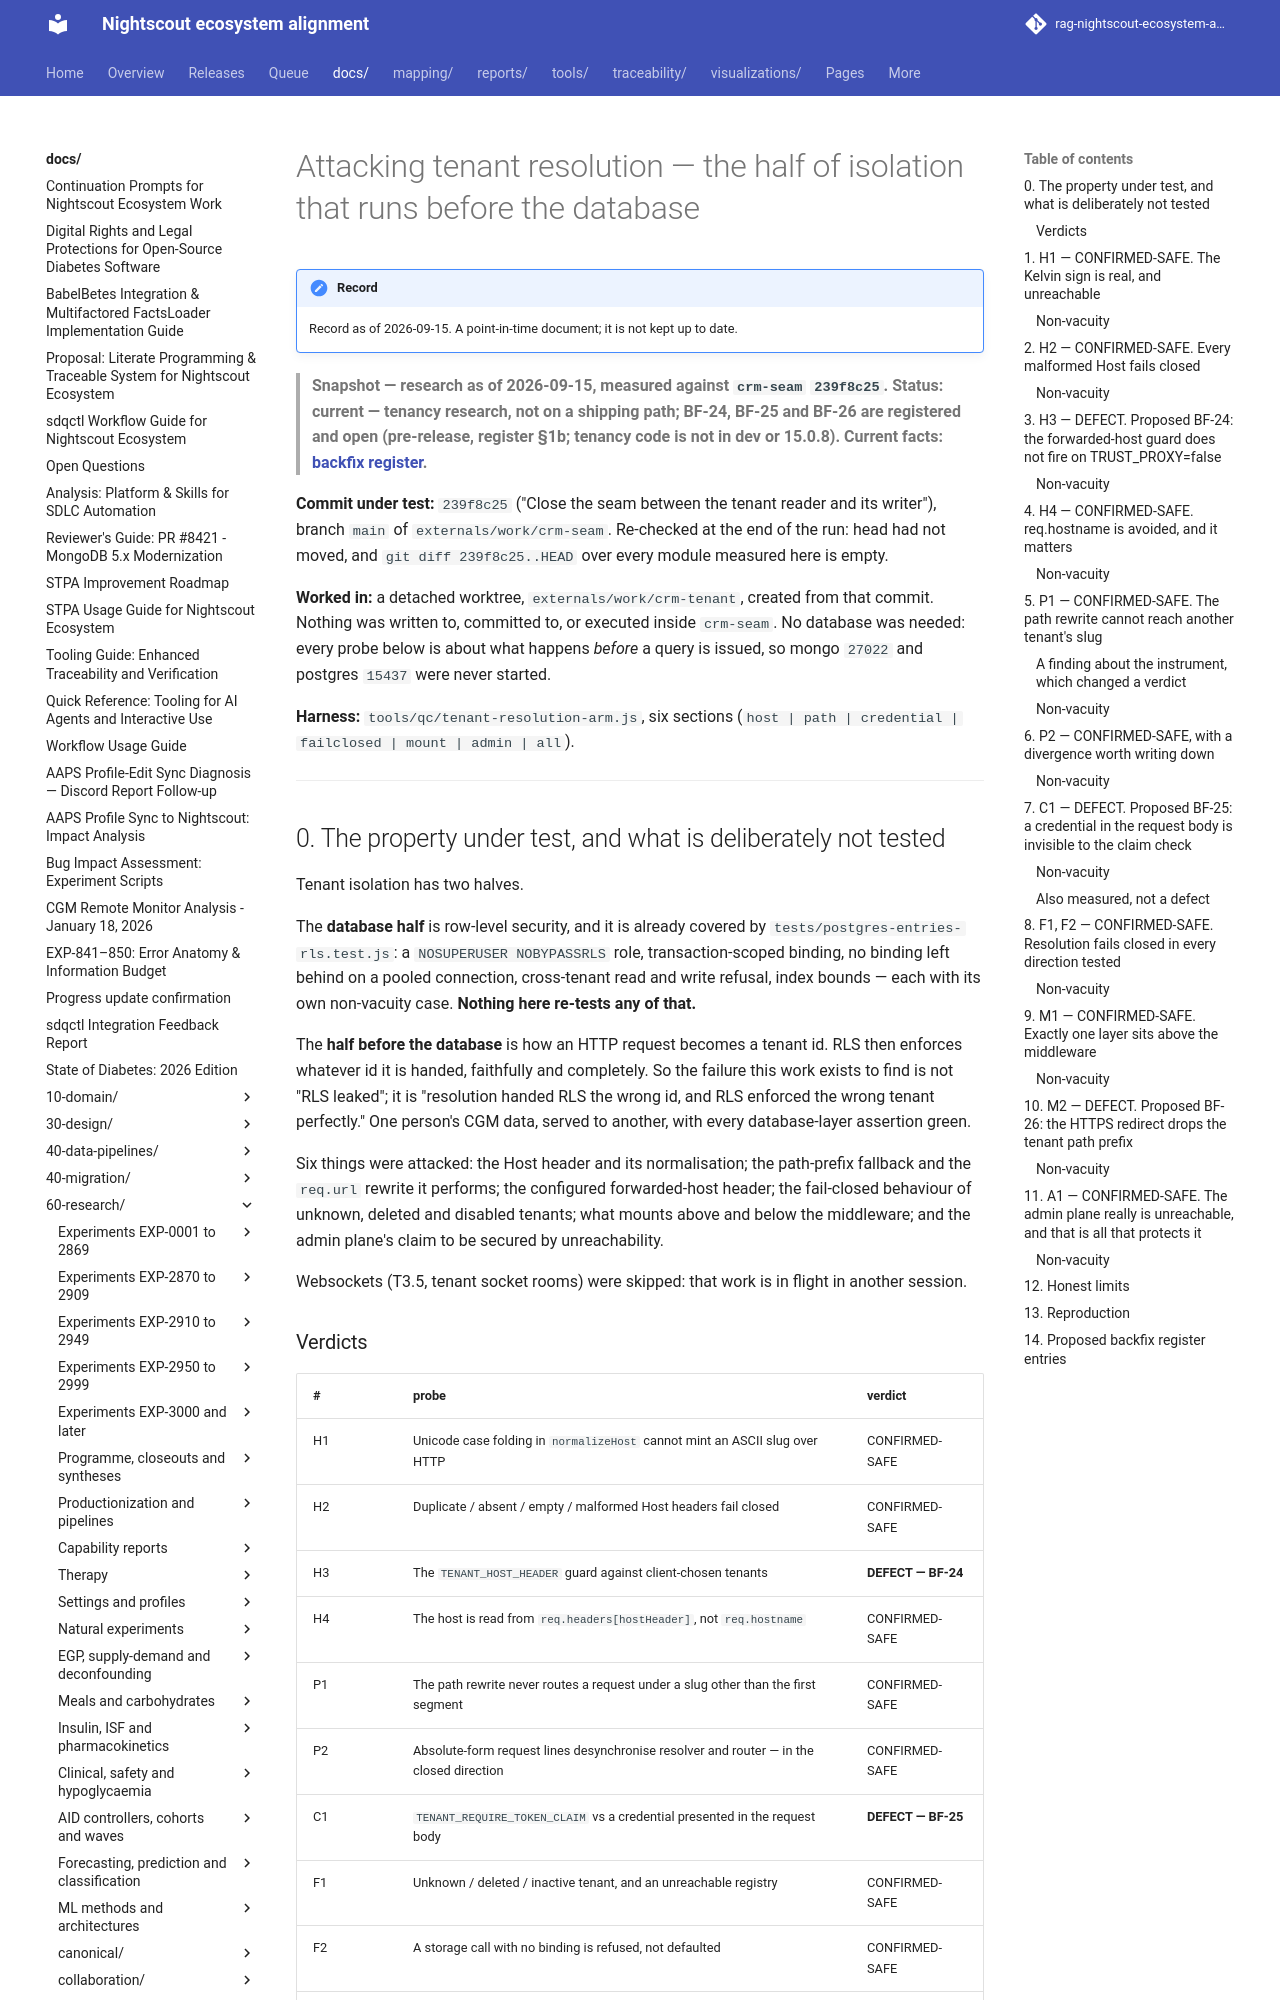

repository: bewest/rag-nightscout-ecosystem-alignment · page: docs/60-research/tenancy/tenant-resolution-adversarial-2026-09-15.html · generator: mkdocs

# Attacking tenant resolution — the half of isolation that runs before the database

> **Snapshot — research as of 2026-09-15, measured against `crm-seam` `239f8c25`. Status: current — tenancy research, not on a shipping path; BF-24, BF-25 and BF-26 are registered and open (pre-release, register §1b; tenancy code is not in dev or 15.0.8). Current facts: [backfix register](../../30-design/remedial/nightscout-backfix-register.md).**

**Commit under test:** `239f8c25` ("Close the seam between the tenant reader and its writer"),
branch `main` of `externals/work/crm-seam`. Re-checked at the end of the run: head had not moved,
and `git diff 239f8c25..HEAD` over every module measured here is empty.

**Worked in:** a detached worktree, `externals/work/crm-tenant`, created from that commit. Nothing
was written to, committed to, or executed inside `crm-seam`. No database was needed: every probe
below is about what happens *before* a query is issued, so mongo `27022` and postgres `15437` were
never started.

**Harness:** `tools/qc/tenant-resolution-arm.js`, six sections
(`host | path | credential | failclosed | mount | admin | all`).

---

## 0. The property under test, and what is deliberately not tested

Tenant isolation has two halves.

The **database half** is row-level security, and it is already covered by
`tests/postgres-entries-rls.test.js`: a `NOSUPERUSER NOBYPASSRLS` role, transaction-scoped binding,
no binding left behind on a pooled connection, cross-tenant read and write refusal, index bounds —
each with its own non-vacuity case. **Nothing here re-tests any of that.**

The **half before the database** is how an HTTP request becomes a tenant id. RLS then enforces
whatever id it is handed, faithfully and completely. So the failure this work exists to find is not
"RLS leaked"; it is "resolution handed RLS the wrong id, and RLS enforced the wrong tenant
perfectly." One person's CGM data, served to another, with every database-layer assertion green.

Six things were attacked: the Host header and its normalisation; the path-prefix fallback and the
`req.url` rewrite it performs; the configured forwarded-host header; the fail-closed behaviour of
unknown, deleted and disabled tenants; what mounts above and below the middleware; and the admin
plane's claim to be secured by unreachability.

Websockets (T3.5, tenant socket rooms) were skipped: that work is in flight in another session.
